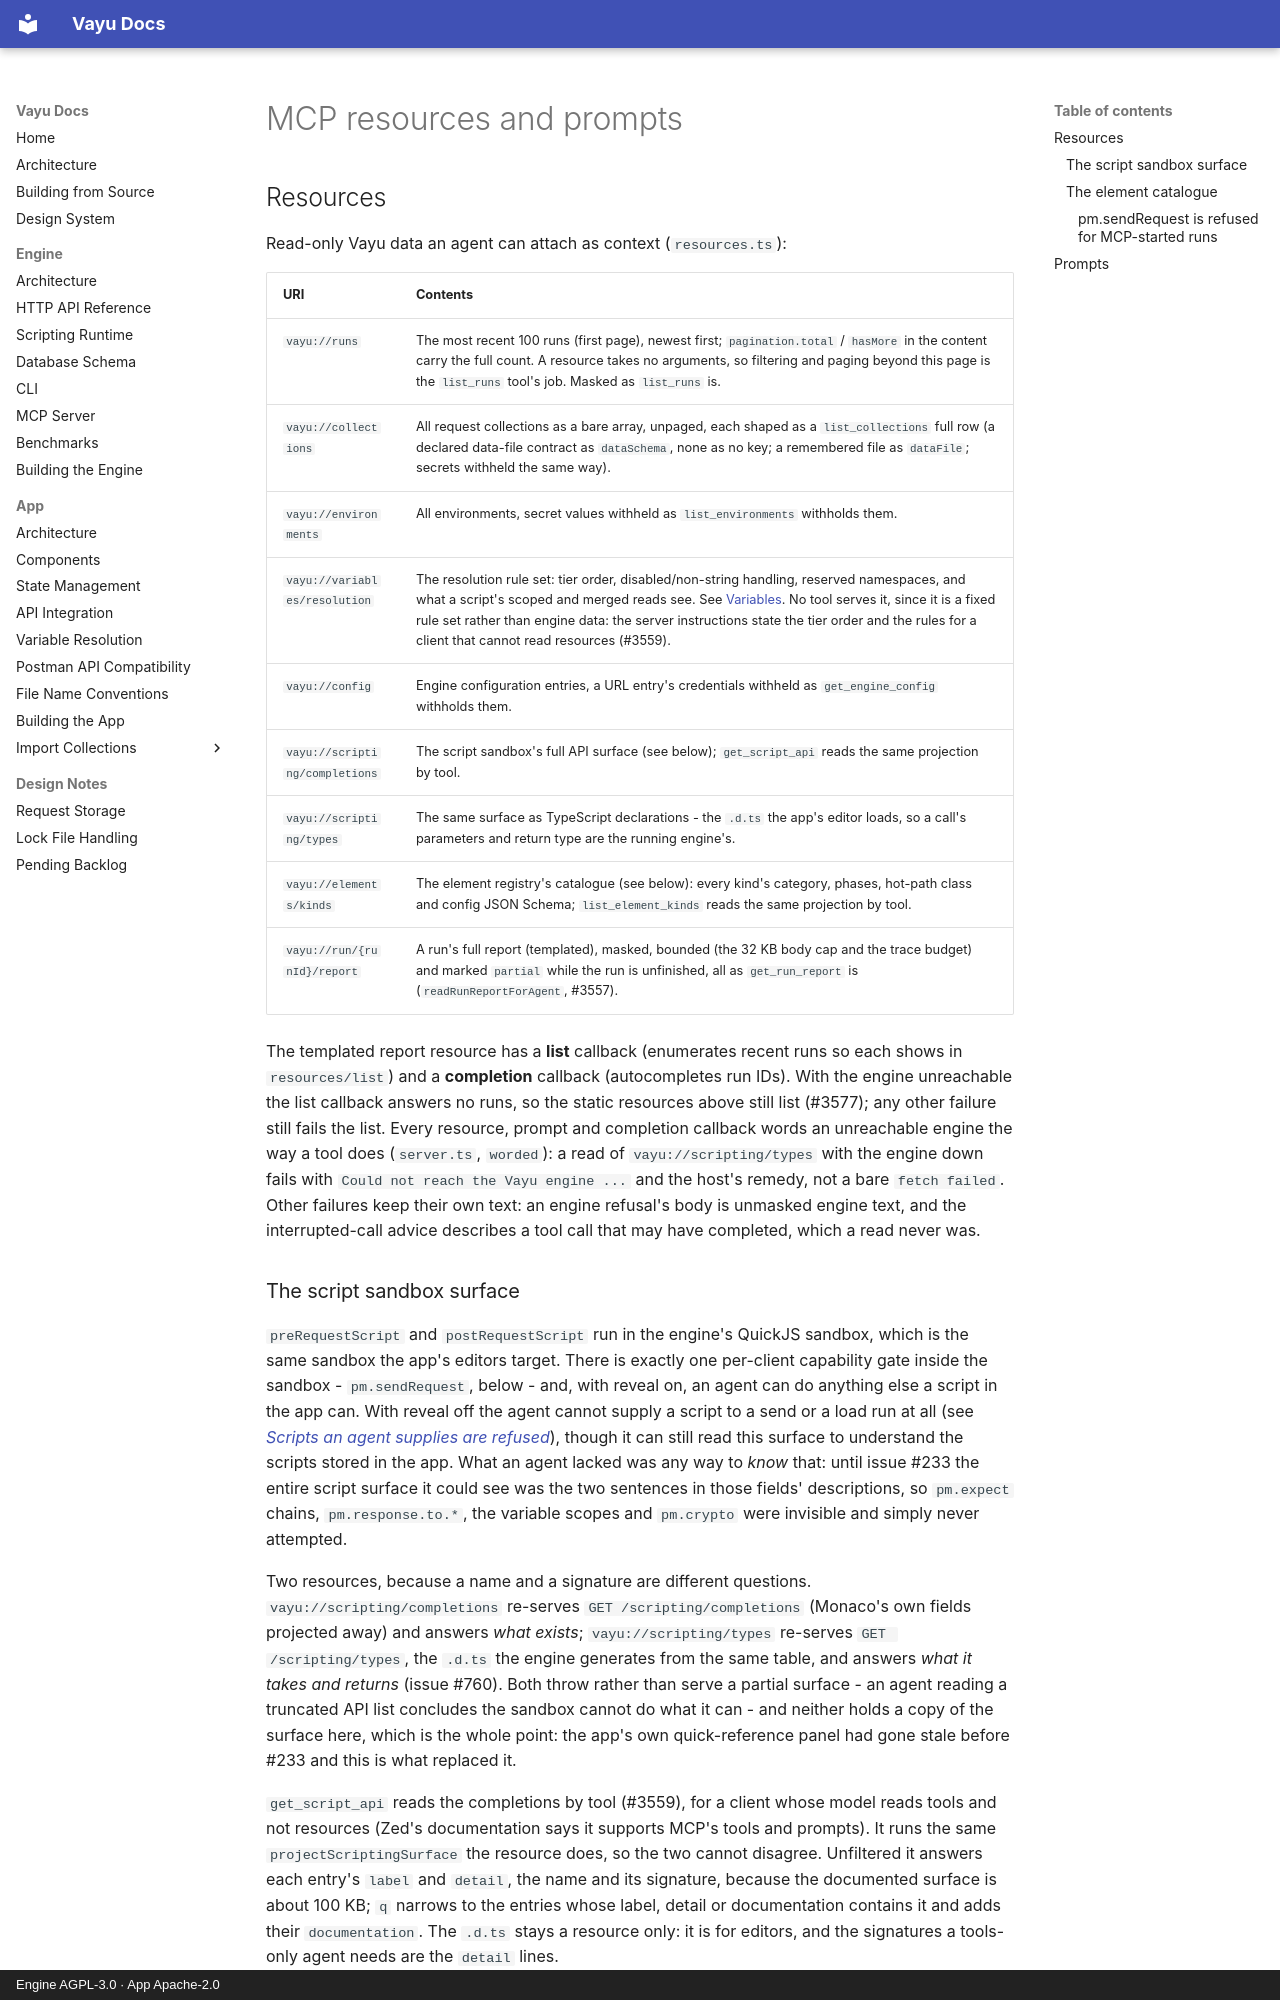

repository: athrvk/vayu · page: engine/mcp/resources-and-prompts/index.html · generator: mkdocs · copyright: Engine AGPL-3.0 · App Apache-2.0

---
description: >-
  The read-only resources and the prompts the Vayu MCP server offers an agent, including the script sandbox surface and the element catalogue.
---

# MCP resources and prompts

## Resources

Read-only Vayu data an agent can attach as context (`resources.ts`):

| URI                         | Contents                         |
| --------------------------- | -------------------------------- |
| `vayu://runs`               | The most recent 100 runs (first page), newest first; `pagination.total` / `hasMore` in the content carry the full count. A resource takes no arguments, so filtering and paging beyond this page is the `list_runs` tool's job. Masked as `list_runs` is. |
| `vayu://collections`        | All request collections as a bare array, unpaged, each shaped as a `list_collections` full row (a declared data-file contract as `dataSchema`, none as no key; a remembered file as `dataFile`; secrets withheld the same way). |
| `vayu://environments`       | All environments, secret values withheld as `list_environments` withholds them. |
| `vayu://variables/resolution` | The resolution rule set: tier order, disabled/non-string handling, reserved namespaces, and what a script's scoped and merged reads see. See [Variables](saved-data.md#variables). No tool serves it, since it is a fixed rule set rather than engine data: the server instructions state the tier order and the rules for a client that cannot read resources (#3559). |
| `vayu://config`             | Engine configuration entries, a URL entry's credentials withheld as `get_engine_config` withholds them. |
| `vayu://scripting/completions` | The script sandbox's full API surface (see below); `get_script_api` reads the same projection by tool. |
| `vayu://scripting/types`    | The same surface as TypeScript declarations - the `.d.ts` the app's editor loads, so a call's parameters and return type are the running engine's. |
| `vayu://elements/kinds`     | The element registry's catalogue (see below): every kind's category, phases, hot-path class and config JSON Schema; `list_element_kinds` reads the same projection by tool. |
| `vayu://run/{runId}/report` | A run's full report (templated), masked, bounded (the 32 KB body cap and the trace budget) and marked `partial` while the run is unfinished, all as `get_run_report` is (`readRunReportForAgent`, #3557). |

The templated report resource has a **list** callback (enumerates recent runs so each shows in `resources/list`) and a **completion** callback (autocompletes run IDs).
With the engine unreachable the list callback answers no runs, so the static resources above still list (#3577); any other failure still fails the list.
Every resource, prompt and completion callback words an unreachable engine the way a tool does (`server.ts`, `worded`): a read of `vayu://scripting/types` with the engine down fails with `Could not reach the Vayu engine ...` and the host's remedy, not a bare `fetch failed`.
Other failures keep their own text: an engine refusal's body is unmasked engine text, and the interrupted-call advice describes a tool call that may have completed, which a read never was.

### The script sandbox surface

`preRequestScript` and `postRequestScript` run in the engine's QuickJS sandbox, which is the same sandbox the app's editors target.
There is exactly one per-client capability gate inside the sandbox - `pm.sendRequest`, below - and, with reveal on, an agent can do anything else a script in the app can.
With reveal off the agent cannot supply a script to a send or a load run at all (see [*Scripts an agent supplies are refused*](request-composition.md#request-composition)), though it can still read this surface to understand the scripts stored in the app.
What an agent lacked was any way to *know* that: until issue #233 the entire script surface it could see was the two sentences in those fields' descriptions, so `pm.expect` chains, `pm.response.to.*`, the variable scopes and `pm.crypto` were invisible and simply never attempted.

Two resources, because a name and a signature are different questions.
`vayu://scripting/completions` re-serves `GET /scripting/completions` (Monaco's own fields projected away) and answers *what exists*; `vayu://scripting/types` re-serves `GET /scripting/types`, the `.d.ts` the engine generates from the same table, and answers *what it takes and returns* (issue #760).
Both throw rather than serve a partial surface - an agent reading a truncated API list concludes the sandbox cannot do what it can - and neither holds a copy of the surface here, which is the whole point: the app's own quick-reference panel had gone stale before #233 and this is what replaced it.

`get_script_api` reads the completions by tool (#3559), for a client whose model reads tools and not resources (Zed's documentation says it supports MCP's tools and prompts).
It runs the same `projectScriptingSurface` the resource does, so the two cannot disagree.
Unfiltered it answers each entry's `label` and `detail`, the name and its signature, because the documented surface is about 100 KB; `q` narrows to the entries whose label, detail or documentation contains it and adds their `documentation`.
The `.d.ts` stays a resource only: it is for editors, and the signatures a tools-only agent needs are the `detail` lines.
